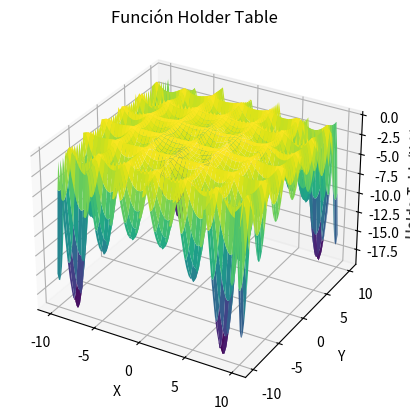

Write the Python code that produced this figure.
import numpy as np
import matplotlib.pyplot as plt
from mpl_toolkits.mplot3d import Axes3D

def holder_table(x, y):
    return -np.abs(np.sin(x) * np.cos(y) * np.exp(np.abs(1 - np.sqrt(x**2 + y**2) / np.pi)))




x = np.linspace(-10, 10, 100)
y = np.linspace(-10, 10, 100)
X, Y = np.meshgrid(x, y)
Z = holder_table(X, Y)




fig = plt.figure()
ax = fig.add_subplot(111, projection='3d')
ax.plot_surface(X, Y, Z, cmap='viridis')



ax.set_xlabel('X')
ax.set_ylabel('Y')
ax.set_zlabel('HolderTable(X, Y)')
ax.set_title('Función Holder Table')



plt.show()
